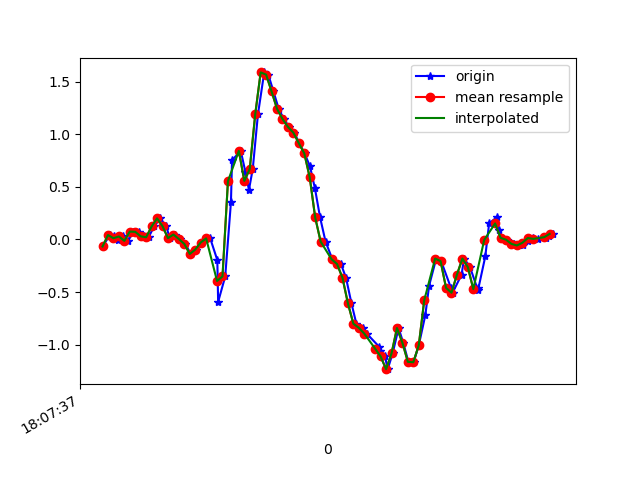

The table this chart was drawn from, first rows:
1617818857680, 514501299073782, -0.06650353, 0.07277072, -0.06465469
1617818857707, 514501318101718, 0.04223, 0.07399, -0.00479
1617818857722, 514501337129638, 0.03246, -0.1667, 0.02575
1617818857736, 514501356157558, -0.00786, -0.04452, -0.02678
1617818857755, 514501375185494, 0.02879, -0.0604, 0.001319
1617818857774, 514501394195862, -0.01275, -0.2278, 0.02209
1617818857793, 514501413222118, 0.07522, -0.01397, -0.028
1617818857812, 514501432248358, 0.07277, 0.09232, -0.02434
1617818857831, 514501451299430, 0.03001, -0.2119, 0.02087
1617818857849, 514501470325702, 0.02146, -0.01031, -0.009677
1617818857869, 514501489351974, 0.1241, 0.1595, -0.01579
1617818857891, 514501508369670, 0.2011, -0.1239, 0.03308
1617818857914, 514501527395398, 0.1265, -0.07139, 0.03064
1617818857926, 514501546421126, 0.01291, 0.1033, -0.03045
1617818857945, 514501565471622, 0.04712, 0.2805, -0.01823
1617818857964, 514501584497350, 0.004357, -0.04452, 0.03553
1617818857984, 514501603510182, -0.04207, 0.004354, 0.0172
1617818858003, 514501622535206, -0.1374, 0.2915, -0.0109
1617818858024, 514501641560262, -0.09583, 0.3293, -0.006012
1617818858044, 514501660585286, -0.02863, 0.1901, -0.008455
1617818858075, 514501679610310, 0.01047, 0.1351, -0.02434
1617818858101, 514501698637894, -0.196, -0.03596, 0.009871
1617818858104, 514501717663046, -0.5931, -0.2571, -0.1074
1617818858130, 514501736688134, -0.3512, -0.5809, -0.3786
1617818858151, 514501755713350, 0.355, -1.19, -0.5949
1617818858155, 514501774763270, 0.7545, -2.033, -0.656
1617818858187, 514501793788422, 0.8425, -2.797, -0.7696
1617818858204, 514501812830342, 0.6433, -3.33, -1.031
1617818858217, 514501831856134, 0.4723, -3.766, -1.273
1617818858231, 514501850881926, 0.6714, -4.085, -1.399
1617818858250, 514501869907718, 1.189, -4.201, -1.433
1617818858273, 514501888933446, 1.589, -4.137, -1.428
1617818858288, 514501907964934, 1.568, -4.026, -1.415
1617818858307, 514501926990918, 1.408, -3.908, -1.374
1617818858326, 514501946041670, 1.243, -3.724, -1.345
1617818858345, 514501965067590, 1.147, -3.468, -1.322
1617818858364, 514501984093574, 1.071, -3.201, -1.271
1617818858383, 514502003121350, 1.016, -2.917, -1.222
1617818858402, 514502022147334, 0.9158, -2.626, -1.121
1617818858421, 514502041173382, 0.8193, -2.305, -0.9907
1617818858441, 514502060199366, 0.6946, -1.955, -0.8502
1617818858459, 514502079225350, 0.4869, -1.579, -0.7195
1617818858478, 514502098271814, 0.2096, -1.18, -0.6022
1617818858498, 514502117297798, -0.02008, -0.7556, -0.4849
1617818858523, 514502136323654, -0.1875, -0.3218, -0.3518
1617818858540, 514502155349510, -0.2351, 0.1326, -0.2235
1617818858554, 514502174375430, -0.2302, 0.5969, -0.06832
1617818858573, 514502193426118, -0.3634, 1.027, 0.07218
1617818858593, 514502212436422, -0.6065, 1.425, 0.2261
1617818858611, 514502231461894, -0.8008, 1.819, 0.4008
1617818858634, 514502250487430, -0.8399, 2.179, 0.5951
1617818858649, 514502269512966, -0.8948, 2.454, 0.793
1617818858694, 514502288563334, -1.018, 2.674, 0.975
1617818858696, 514502307580294, -1.059, 2.866, 1.134
1617818858716, 514502326605702, -1.112, 3.053, 1.243
1617818858726, 514502345630982, -1.233, 3.226, 1.32
1617818858744, 514502364681094, -1.084, 3.404, 1.361
1617818858766, 514502383706374, -0.8423, 3.464, 1.39
1617818858783, 514502402731782, -0.9828, 3.435, 1.339
1617818858802, 514502421748998, -1.164, 3.371, 1.318
1617818858821, 514502440798982, -1.167, 3.241, 1.337
... 27 more rows
